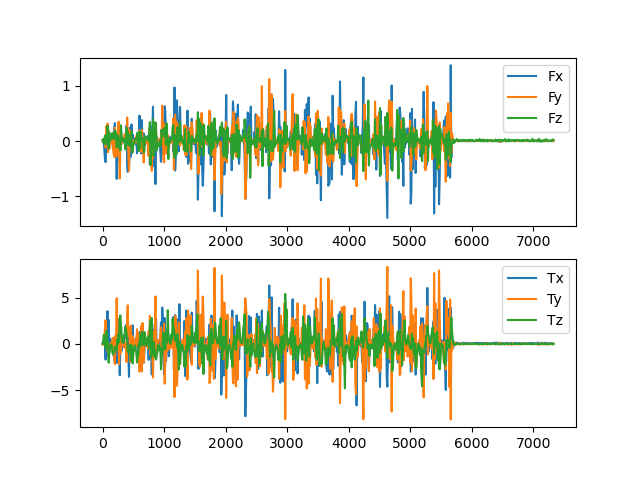

Source data for this figure (header and first rows):
time(ms), fx, fy, fz, tx, ty, tz
0.1678, 0.00555, 0.008285, 0.0236, 0.07779, -0.0855, -0.002559
10.11, -0.02531, 0.003171, 0.03098, -0.05816, 0.1729, 0.2078
20.11, -0.01323, 0.02488, -0.03808, 0.3429, -0.001976, 0.9485
40.18, -0.3299, -0.06871, 0.1017, 0.2544, 1.809, 0.02204
50.1, -0.3814, -0.1217, -0.06143, -1.689, 2.561, -0.4619
60.1, -0.09654, 0.2684, 0.0206, 1.796, 0.5507, 1.382
70.13, -0.06827, 0.09156, -0.05332, 0.5852, 0.667, 1.182
80.09, 0.0487, 0.3148, 0.2746, 3.525, -0.7475, -0.5386
90.1, 0.08379, -0.2017, 0.2183, -1.308, -0.8265, 0.2124
100.1, 0.0919, 0.1788, -0.13, 2.583, -1.157, -2.024
110.1, 0.1448, -0.1413, 0.1512, -0.6941, -0.8173, -0.94
120.1, 0.01267, 0.0539, -0.003977, 0.5622, -0.03318, -0.5272
130.1, 0.00221, -0.02564, 0.03557, -0.02612, 0.06265, -0.1504
140.1, 0.01009, 0.002077, 0.03656, 0.1691, -0.01592, -0.05364
150.1, 0.004394, 0.009037, 0.04489, 0.1621, -0.02362, -0.2235
160.1, -0.03533, 0.02559, 0.1433, 0.4818, 0.4812, -0.9365
170.1, -0.1098, -0.1434, 0.05942, -0.723, 0.6573, -1.131
190.1, 0.2147, -0.2893, 0.03065, -1.702, -1.536, -0.9196
200.1, 0.3242, 0.2397, 0.1949, 0.6841, -2.188, -0.2924
210.1, -0.04347, 0.03248, 0.1872, 0.331, 0.8999, -0.29
220.1, -0.1156, -0.1285, 0.07114, -0.5305, 0.04486, -0.5896
230.1, -0.6858, -0.2757, -0.1146, -2.061, 4.926, -0.6607
240.1, -0.02414, 0.1442, -0.05768, 1.44, -0.556, 0.5401
250.1, 0.1739, 0.1262, 0.111, 0.4049, 0.04353, -0.01858
260.1, -0.08287, 0.3518, -0.02625, 2.681, -0.02287, 1.041
270.1, 0.1344, -0.1495, -0.1213, -0.5046, -2.18, 0.192
280.4, -0.3735, -0.678, 0.056, -3.373, 2.792, 2.712
290.1, 0.2239, -0.01013, -0.1678, 0.6168, -1.022, 3.074
300.1, 0.1874, 0.1673, 0.2863, 2.004, -0.05659, 2.025
310.1, -0.005282, -0.05556, 0.01584, -0.7205, 0.3125, 0.9647
320.1, -0.04481, 0.04537, 0.002588, 0.0134, 0.07888, 0.3497
330.1, 0.01366, 0.03992, 0.0518, 0.3044, -0.1142, 0.08055
340.1, -0.006046, -0.003608, -0.003561, 0.08514, 0.06014, 0.1456
350.1, 0.0568, 0.02973, 0.006469, 0.2911, -0.3474, 0.9055
360.1, 0.08617, 0.1244, 0.03891, 1.04, -0.3199, 1
370.1, 0.0646, 0.001357, -0.1478, 0.703, -0.4564, 1.823
380.1, -0.04721, 0.03942, -0.01867, 2.028, 0.1281, 1.551
390.1, 0.2803, 0.004981, 0.2405, 0.5379, -1.93, 1.2
400.1, -0.4055, 0.4275, 0.1892, 2.58, 3.053, 0.3257
410.1, -0.5578, 0.1918, 0.1698, 1.563, 4.165, -0.8524
420.1, -0.1557, -0.2697, -0.0759, -1.545, 0.8314, -0.5512
430.1, -0.4994, -0.5409, 0.1055, -3.558, 1.806, -0.4024
440.1, -0.1639, 0.2014, -0.08933, 0.432, 0.4748, -0.9444
450.1, 0.2429, 0.002049, 0.03088, -1.076, -1.947, -0.09166
460.1, -0.2845, 0.03564, 0.108, 1.076, 1.96, -1.793
470.1, 0.3005, -0.06045, 0.1652, -0.3484, -1.493, -0.1487
480.1, -0.2148, 0.02246, -0.2014, 0.7368, 0.4945, -1.171
490.1, 0.1203, -0.05799, -0.2042, 2.003, 0.8649, -2.098
500.1, 0.04858, 0.01834, -0.07507, 0.3117, -0.1468, -1.153
510.1, -0.001414, -0.0004071, -0.04754, 0.4007, 0.3376, -0.5642
520.1, 0.01096, -0.0006848, -0.01677, 0.2368, 0.1768, -0.1651
530, 0.05158, 0.01006, 0.03049, -0.07559, 0.0091, -0.2097
540.1, -0.05893, -0.02632, 0.03842, -0.06044, 0.5587, -0.7436
550.1, 0.07686, 0.09389, 0.04287, 0.6883, -0.347, -0.9321
560.1, -0.2208, 0.0429, 0.007618, -0.2067, 1.578, -2.007
570.1, -0.05948, 0.03935, 0.1568, -0.07934, 0.2379, -1.144
580.1, -0.03911, -0.08825, -0.1276, -1.918, 1.174, -1.276
590.1, -0.1201, -0.06252, -0.1826, -0.06444, 0.8109, 0.04964
600.1, 0.4615, 0.1901, 0.1594, 1.278, -2.982, -0.3407
610.1, 0.1485, 0.03155, -0.1303, 0.1497, -0.7541, 1.002
... 662 more rows
